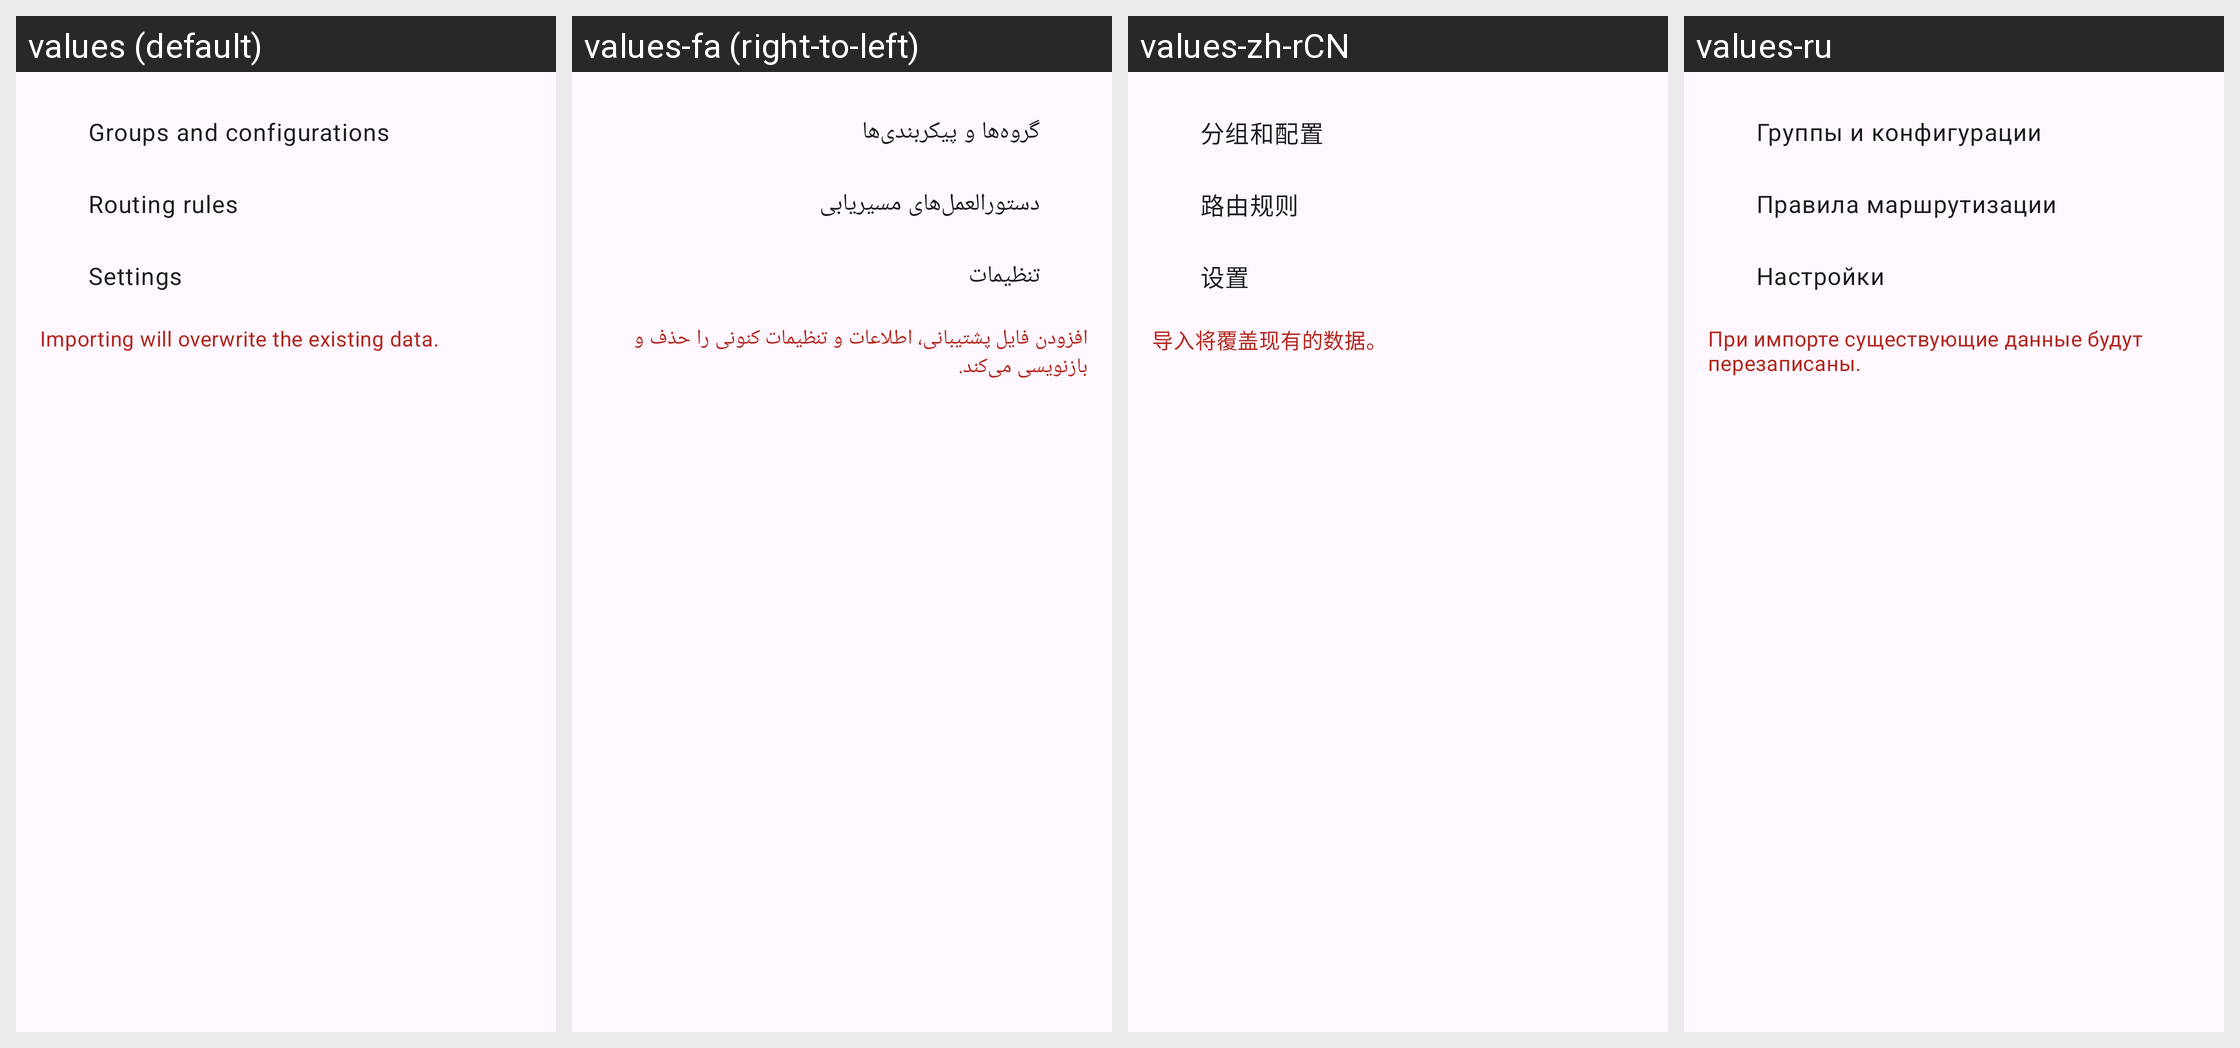

The Android screen above is rendered under several locales of the same app. Produce the string resources it draws, with the default and per-locale values.
Android screen res/layout/layout_import.xml rendered under 4 locales, left to right: values (default), values-fa (right-to-left), values-zh-rCN, values-ru. Device: Nexus 5 (rendered at 1080×1920; each locale shown at half size, 540×960, under a caption strip naming it); theme Theme.Start.
Other locales in the repository, not shown: values-ar, values-be, values-de, values-es, values-fr, values-in, values-ja, values-nb-rNO, values-tr, values-uk, values-zh-rHK, values-zh-rTW.
Strings drawn on this screen, with the default value and each locale's value (text and hints the layout hard-codes, and strings that could not be matched under every locale, appear in the picture but are not listed):

backup_groups_and_configurations
  values: Groups and configurations
  values-fa: گروه‌ها و پیکربندی‌ها
  values-zh-rCN: 分组和配置
  values-ru: Группы и конфигурации

backup_rules
  values: Routing rules
  values-fa: دستورالعمل‌های مسیریابی
  values-zh-rCN: 路由规则
  values-ru: Правила маршрутизации

backup_settings
  values: Settings
  values-fa: تنظیمات
  values-zh-rCN: 设置
  values-ru: Настройки

backup_import_summary
  values: Importing will overwrite the existing data.
  values-fa: افزودن فایل پشتیبانی، اطلاعات و تنظیمات کنونی را حذف و بازنویسی می‌کند.
  values-zh-rCN: 导入将覆盖现有的数据。
  values-ru: При импорте существующие данные будут перезаписаны.
